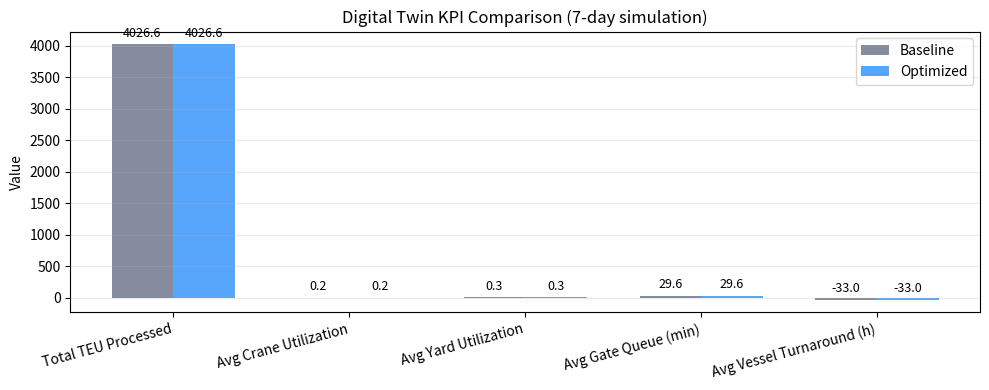
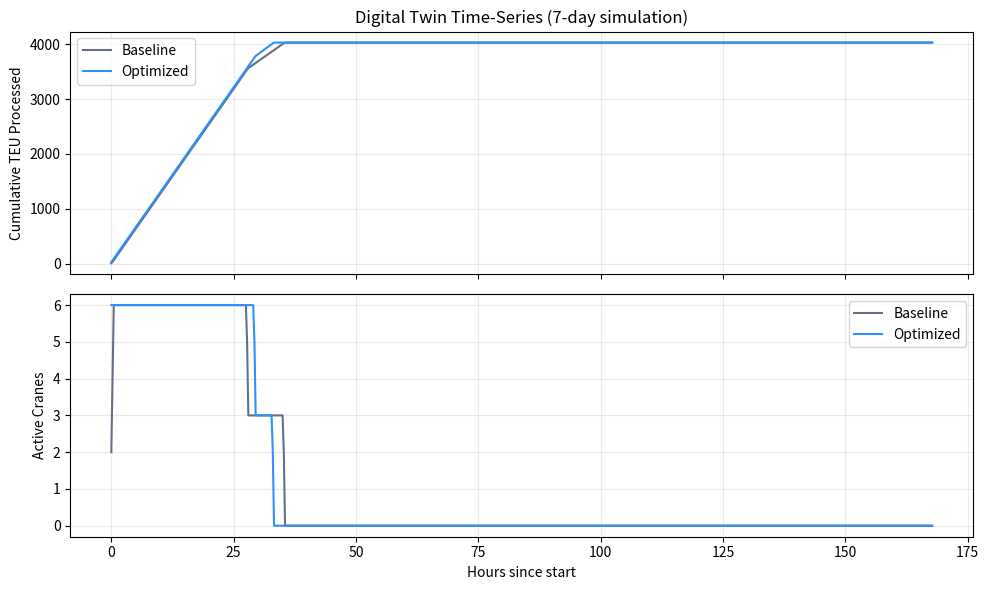

Recreate these plots in Python, in order.
# Environment check (no installs here)
#
# Best practice: dependencies are preinstalled in the Docker/JupyterHub image.
# If you are running locally, install packages once in your environment.

try:
    import random
    from dataclasses import dataclass, field
    from typing import List, Dict, Tuple, Any
    from datetime import datetime, timedelta

    import numpy as np
    import pandas as pd
    import matplotlib.pyplot as plt
    import matplotlib.dates as mdates
except ImportError as e:
    raise ImportError(
        "Missing dependency. Install: numpy, pandas, matplotlib. "
        "If you use the provided JupyterHub Docker image, these should already be installed."
    ) from e

print("Dependencies imported successfully.")

# ----------------------------
# Core data models for the Digital Twin
# ----------------------------
@dataclass(frozen=True)
class Vessel:
    id: str
    arrival_time: datetime  # when vessel arrives at berth
    teu_total: int  # total TEU to process
    bay_count: int  # number of bays
    priority: float  # service priority (higher = more urgent)


@dataclass(frozen=True)
class QuayCrane:
    id: int
    productivity_base: float  # TEU/hour
    interference_factor: float  # productivity penalty when multiple cranes work on same vessel


@dataclass(frozen=True)
class YardCrane:
    id: int
    productivity: float  # moves/hour
    block_id: int


@dataclass
class DigitalTwinState:
    current_time: datetime
    vessels: List[Vessel] = field(default_factory=list)
    quay_cranes: List[QuayCrane] = field(default_factory=list)
    yard_cranes: List[YardCrane] = field(default_factory=list)
    # Dynamic state
    vessel_progress: Dict[str, float] = field(default_factory=dict)  # vessel_id -> TEU processed
    crane_assignments: Dict[int, str] = field(default_factory=dict)  # crane_id -> vessel_id
    yard_utilization: Dict[int, float] = field(default_factory=dict)  # block_id -> utilization
    gate_queue_length: int = 0
    # KPI tracking
    kpi_history: List[Dict[str, Any]] = field(default_factory=list)


# ----------------------------
# Simulation parameters (7-day operation)
# ----------------------------
SIM_START = datetime(2025, 6, 23, 0, 0, 0)
SIM_DURATION_DAYS = 7
TIME_STEP = timedelta(minutes=15)  # simulation resolution

# Terminal configuration
QUAY_CRANES = [
    QuayCrane(id=i, productivity_base=25.0 + random.uniform(-2, 2), interference_factor=0.08)
    for i in range(6)
]
YARD_CRANES = [
    YardCrane(id=i, productivity=40.0 + random.uniform(-3, 3), block_id=i % 8)
    for i in range(18)
]

# Vessel arrivals (2 vessels over the week)
VESSELS = [
    Vessel(id="V1", arrival_time=SIM_START + timedelta(hours=6), teu_total=2200, bay_count=22, priority=1.0),
    Vessel(id="V2", arrival_time=SIM_START + timedelta(days=2, hours=12), teu_total=1800, bay_count=18, priority=0.9),
]

QUAY_CRANES, YARD_CRANES, VESSELS

def effective_crane_productivity(crane: QuayCrane, vessel_id: str, state: DigitalTwinState) -> float:
    """Calculate effective productivity considering interference."""
    base = crane.productivity_base
    # Count how many cranes are assigned to the same vessel
    co_assigned = sum(1 for c_id, v_id in state.crane_assignments.items() if v_id == vessel_id)
    penalty = (1 - crane.interference_factor) ** (co_assigned - 1) if co_assigned > 0 else 1.0
    return base * penalty


def assign_cranes_baseline(state: DigitalTwinState) -> None:
    """Simple baseline assignment: assign available cranes to vessels FIFO."""
    available_cranes = [c.id for c in state.quay_cranes if c.id not in state.crane_assignments]
    for vessel in state.vessels:
        if state.vessel_progress.get(vessel.id, 0) >= vessel.teu_total:
            continue  # vessel finished
        # Assign up to 3 cranes per vessel
        assigned = [c for c, v in state.crane_assignments.items() if v == vessel.id]
        if len(assigned) >= 3:
            continue
        if available_cranes:
            crane_id = available_cranes.pop(0)
            state.crane_assignments[crane_id] = vessel.id


def assign_cranes_optimized(state: DigitalTwinState) -> None:
    """AI-optimized assignment: prioritize high-priority vessels and balance workload."""
    available_cranes = [c.id for c in state.quay_cranes if c.id not in state.crane_assignments]
    # Sort vessels by priority and remaining work
    vessels_by_priority = sorted(
        [v for v in state.vessels if state.vessel_progress.get(v.id, 0) < v.teu_total],
        key=lambda v: (v.priority, v.teu_total - state.vessel_progress.get(v.id, 0)),
        reverse=True,
    )
    for vessel in vessels_by_priority:
        assigned = [c for c, v in state.crane_assignments.items() if v == vessel.id]
        if len(assigned) >= 3:
            continue
        # Assign up to 3 cranes, preferring high-productivity cranes
        sorted_cranes = sorted(available_cranes, key=lambda cid: state.quay_cranes[cid].productivity_base, reverse=True)
        for crane_id in sorted_cranes[: 3 - len(assigned)]:
            state.crane_assignments[crane_id] = vessel.id
            available_cranes.remove(crane_id)


def simulate_step(state: DigitalTwinState, optimized: bool = False) -> None:
    """Simulate one time step (15 minutes)."""
    # Assign cranes based on mode
    if optimized:
        assign_cranes_optimized(state)
    else:
        assign_cranes_baseline(state)

    # Update vessel progress
    for crane_id, vessel_id in list(state.crane_assignments.items()):
        crane = next(c for c in state.quay_cranes if c.id == crane_id)
        vessel = next(v for v in state.vessels if v.id == vessel_id)
        eff_prod = effective_crane_productivity(crane, vessel_id, state)  # TEU/hour
        # 15 minutes = 0.25 hour
        teu_processed = eff_prod * 0.25
        state.vessel_progress[vessel_id] = state.vessel_progress.get(vessel_id, 0) + teu_processed
        # Release crane if vessel finished
        if state.vessel_progress[vessel_id] >= vessel.teu_total:
            del state.crane_assignments[crane_id]

    # Simulate yard operations (simplified)
    total_teu_processed = sum(state.vessel_progress.values())
    # Yard moves ~ 1.5 * container moves (stacking/unstacking)
    yard_moves_needed = total_teu_processed * 1.5
    # Distribute across yard cranes
    for yc in state.yard_cranes:
        moves_per_step = yc.productivity * 0.25  # moves per 15 min
        # Simplified: assume enough capacity, track utilization
        state.yard_utilization[yc.block_id] = min(1.0, yard_moves_needed / (len(state.yard_cranes) * moves_per_step * 96))  # 96 steps per day

    # Simulate gate queue (simplified random arrival process)
    avg_trucks_per_hour = 180
    # Poisson-like arrivals
    new_trucks = np.random.poisson(avg_trucks_per_hour * 0.25)  # expected trucks in 15 min
    # Process trucks at gate (capacity 200 per hour)
    processed = min(200 * 0.25, state.gate_queue_length + new_trucks)
    state.gate_queue_length = max(0, state.gate_queue_length + new_trucks - processed)

    # Record KPIs
    kpi = {
        "timestamp": state.current_time,
        "total_teu_processed": total_teu_processed,
        "active_cranes": len(state.crane_assignments),
        "avg_yard_utilization": np.mean(list(state.yard_utilization.values())) if state.yard_utilization else 0.0,
        "gate_queue": state.gate_queue_length,
    }
    state.kpi_history.append(kpi)


def run_simulation(optimized: bool = False, seed: int = 42) -> DigitalTwinState:
    """Run the full 7-day simulation."""
    random.seed(seed)
    np.random.seed(seed)
    state = DigitalTwinState(current_time=SIM_START, vessels=VESSELS.copy(), quay_cranes=QUAY_CRANES.copy(), yard_cranes=YARD_CRANES.copy())
    steps = int((SIM_DURATION_DAYS * 24 * 60) // 15)  # 15-minute steps
    for _ in range(steps):
        simulate_step(state, optimized=optimized)
        state.current_time += TIME_STEP
    return state


# Run baseline and optimized simulations
baseline_state = run_simulation(optimized=False, seed=42)
optimized_state = run_simulation(optimized=True, seed=42)
print("Simulation completed.")

def summarize_kpis(state: DigitalTwinState) -> Dict[str, float]:
    """Summarize simulation KPIs."""
    df = pd.DataFrame(state.kpi_history)
    if df.empty:
        return {}
    total_teu = df["total_teu_processed"].iloc[-1]
    avg_crane_util = df["active_cranes"].mean() / len(state.quay_cranes)
    avg_yard_util = df["avg_yard_utilization"].mean()
    avg_gate_queue = df["gate_queue"].mean()
    # Estimate vessel turnaround time (simplified)
    vessel_finish_times = {}
    for vessel in state.vessels:
        # Find first step where vessel progress >= total
        for i, kpi in enumerate(state.kpi_history):
            if state.vessel_progress.get(vessel.id, 0) >= vessel.teu_total:
                vessel_finish_times[vessel.id] = kpi["timestamp"]
                break
    turnaround_hours = [
        (vessel_finish_times[v.id] - v.arrival_time).total_seconds() / 3600
        for v in state.vessels
        if v.id in vessel_finish_times
    ]
    avg_turnaround = np.mean(turnaround_hours) if turnaround_hours else 0.0
    return {
        "total_teu_processed": total_teu,
        "avg_crane_utilization": avg_crane_util,
        "avg_yard_utilization": avg_yard_util,
        "avg_gate_queue_minutes": avg_gate_queue * 15,  # convert steps to minutes
        "avg_vessel_turnaround_hours": avg_turnaround,
    }


baseline_kpis = summarize_kpis(baseline_state)
optimized_kpis = summarize_kpis(optimized_state)

comparison_df = pd.DataFrame([baseline_kpis, optimized_kpis], index=["Baseline", "Optimized"]).round(2)
comparison_df

# Compute percentage improvements
improvements = {}
for k in baseline_kpis:
    if baseline_kpis[k] != 0:
        improvements[k] = ((baseline_kpis[k] - optimized_kpis[k]) / baseline_kpis[k]) * 100
    else:
        improvements[k] = 0.0
improvement_df = pd.DataFrame.from_dict(improvements, orient="index", columns=["Improvement (%)"]).round(1)
improvement_df

def plot_kpi_comparison(baseline: Dict, optimized: Dict) -> None:
    """Plot side-by-side comparison of key KPIs."""
    metrics = [
        "total_teu_processed",
        "avg_crane_utilization",
        "avg_yard_utilization",
        "avg_gate_queue_minutes",
        "avg_vessel_turnaround_hours",
    ]
    labels = [
        "Total TEU Processed",
        "Avg Crane Utilization",
        "Avg Yard Utilization",
        "Avg Gate Queue (min)",
        "Avg Vessel Turnaround (h)",
    ]
    baseline_vals = [baseline[m] for m in metrics]
    optimized_vals = [optimized[m] for m in metrics]

    x = np.arange(len(labels))
    width = 0.35

    fig, ax = plt.subplots(figsize=(10, 4))
    bars1 = ax.bar(x - width / 2, baseline_vals, width, label="Baseline", color="#667085", alpha=0.8)
    bars2 = ax.bar(x + width / 2, optimized_vals, width, label="Optimized", color="#2E90FA", alpha=0.8)

    ax.set_ylabel("Value")
    ax.set_title("Digital Twin KPI Comparison (7-day simulation)")
    ax.set_xticks(x)
    ax.set_xticklabels(labels, rotation=15, ha="right")
    ax.legend()
    ax.grid(True, axis="y", alpha=0.25)

    # Add value labels on bars
    for bars in [bars1, bars2]:
        for bar in bars:
            height = bar.get_height()
            ax.annotate(
                f"{height:.1f}",
                xy=(bar.get_x() + bar.get_width() / 2, height),
                xytext=(0, 3),
                textcoords="offset points",
                ha="center",
                va="bottom",
                fontsize=9,
            )

    plt.tight_layout()
    plt.show()


plot_kpi_comparison(baseline_kpis, optimized_kpis)

def plot_timeseries(baseline_state: DigitalTwinState, optimized_state: DigitalTwinState) -> None:
    """Plot time series of TEU processed and active cranes."""
    baseline_df = pd.DataFrame(baseline_state.kpi_history)
    optimized_df = pd.DataFrame(optimized_state.kpi_history)
    baseline_df["hours"] = (baseline_df["timestamp"] - SIM_START).dt.total_seconds() / 3600
    optimized_df["hours"] = (optimized_df["timestamp"] - SIM_START).dt.total_seconds() / 3600

    fig, axes = plt.subplots(2, 1, figsize=(10, 6), sharex=True)

    # TEU processed
    axes[0].plot(baseline_df["hours"], baseline_df["total_teu_processed"], label="Baseline", color="#667085")
    axes[0].plot(optimized_df["hours"], optimized_df["total_teu_processed"], label="Optimized", color="#2E90FA")
    axes[0].set_ylabel("Cumulative TEU Processed")
    axes[0].set_title("Digital Twin Time-Series (7-day simulation)")
    axes[0].legend()
    axes[0].grid(True, alpha=0.25)

    # Active cranes
    axes[1].plot(baseline_df["hours"], baseline_df["active_cranes"], label="Baseline", color="#667085")
    axes[1].plot(optimized_df["hours"], optimized_df["active_cranes"], label="Optimized", color="#2E90FA")
    axes[1].set_xlabel("Hours since start")
    axes[1].set_ylabel("Active Cranes")
    axes[1].legend()
    axes[1].grid(True, alpha=0.25)

    plt.tight_layout()
    plt.show()


plot_timeseries(baseline_state, optimized_state)

def run_scenario(scenario: str, optimized: bool = False, seed: int = 42) -> DigitalTwinState:
    """Run simulation with a specific disruption scenario."""
    random.seed(seed)
    np.random.seed(seed)
    state = DigitalTwinState(current_time=SIM_START, vessels=VESSELS.copy(), quay_cranes=QUAY_CRANES.copy(), yard_cranes=YARD_CRANES.copy())
    steps = int((SIM_DURATION_DAYS * 24 * 60) // 15)
    for step in range(steps):
        t = state.current_time
        # Apply disruptions
        if scenario == "equipment_failure":
            # Disable 30% of cranes for first 12 hours
            if (t - SIM_START) < timedelta(hours=12):
                disabled = set(int(c.id * 10) % 6 for c in state.quay_cranes[:2])  # deterministic 2 cranes
                # Temporarily remove disabled cranes from assignment
                original_assignments = state.crane_assignments.copy()
                state.crane_assignments = {k: v for k, v in state.crane_assignments.items() if k not in disabled}
                simulate_step(state, optimized=optimized)
                state.crane_assignments = original_assignments
            else:
                simulate_step(state, optimized=optimized)
        elif scenario == "weather_delay":
            # Postpone vessel arrivals by 6 hours
            if (t - SIM_START) < timedelta(hours=6):
                # No vessels yet
                state.vessels = []
                simulate_step(state, optimized=optimized)
            else:
                # Restore vessels after delay
                if not state.vessels:
                    state.vessels = [Vessel(id=v.id, arrival_time=v.arrival_time + timedelta(hours=6), teu_total=v.teu_total, bay_count=v.bay_count, priority=v.priority) for v in VESSELS]
                simulate_step(state, optimized=optimized)
        elif scenario == "truck_variability":
            # Increase truck arrival variability
            avg_trucks_per_hour = 180
            std_factor = 2.0
            new_trucks = max(0, int(np.random.normal(avg_trucks_per_hour * 0.25, std_factor * np.sqrt(avg_trucks_per_hour * 0.25))))
            processed = min(200 * 0.25, state.gate_queue_length + new_trucks)
            state.gate_queue_length = max(0, state.gate_queue_length + new_trucks - processed)
            simulate_step(state, optimized=optimized)
        else:
            simulate_step(state, optimized=optimized)
        state.current_time += TIME_STEP
    return state


scenarios = ["equipment_failure", "weather_delay", "truck_variability"]
scenario_results = {}
for sc in scenarios:
    baseline_sc = run_scenario(sc, optimized=False, seed=42)
    optimized_sc = run_scenario(sc, optimized=True, seed=42)
    scenario_results[sc] = {
        "baseline_kpis": summarize_kpis(baseline_sc),
        "optimized_kpis": summarize_kpis(optimized_sc),
    }
    print(f"Scenario '{sc}' completed.")

# Summarize scenario impacts
scenario_summary = []
for sc, res in scenario_results.items():
    base = res["baseline_kpis"]
    opt = res["optimized_kpis"]
    scenario_summary.append(
        {
            "scenario": sc,
            "baseline_turnaround_h": base["avg_vessel_turnaround_hours"],
            "optimized_turnaround_h": opt["avg_vessel_turnaround_hours"],
            "improvement_pct": ((base["avg_vessel_turnaround_hours"] - opt["avg_vessel_turnaround_hours"]) / base["avg_vessel_turnaround_hours"]) * 100 if base["avg_vessel_turnaround_hours"] != 0 else 0.0,
        }
    )
scenario_df = pd.DataFrame(scenario_summary).round(2)
scenario_df
